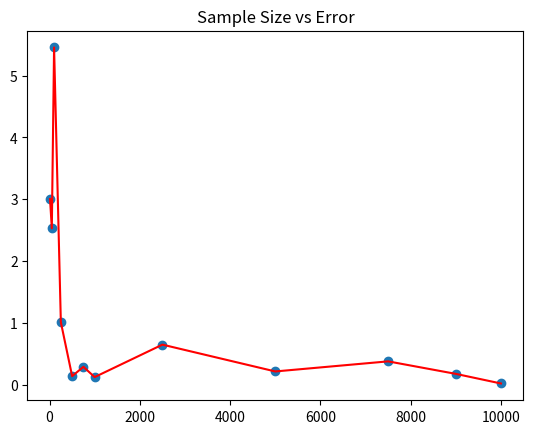

The script that saved this image:
#The "Law of Large Numbers" shows us that the larger our sample is, relative to the population, the closer our sample mean will be to the population mean / expected value

import numpy as np
import matplotlib.pyplot as plt

#Generate normally distributed data
mean = 100
std_dev = 25
size = 10000
data = np.random.normal(mean, std_dev, size)
population_mean = np.mean(data)
print(population_mean)

#Sample the data
sample_sizes = [10, 50, 100, 250, 500, 750, 999, 2500 ,5000, 7500, 9000, 9999]
#Create empty lists to store calculations
means = []
differences = []

#Loop through the sample_sizes list and take a sample of each size
#Calculate the mean of each sample, then append it to the means list
#Calculate how far the each sample mean is from the population mean, then append it to the differences list
for i in sample_sizes:
    sample = np.random.choice(data, size=i)
    mean = np.mean(sample)
    print(f"The sample mean is {mean}\n")
    means.append(mean)
    dif = abs(population_mean - mean)
    print(f"The difference between the population and sample mean is {dif} when the sample size is {i} \n")
    differences.append(dif)

#Zip the two lists into a "Zip object"
sizes_and_diffs_zip = zip(sample_sizes, differences) 
#Convert the "Zip object" into a list of tuples, pairs of size and corresponding differences
sizes_and_diffs_list = list(sizes_and_diffs_zip)
print(sizes_and_diffs_list)

#Plot the sample size vs the error (estimated mean vs actual)
plt.scatter(sample_sizes, differences)
plt.plot(sample_sizes, differences, '-', color='red', label='Line')
plt.title('Sample Size vs Error')
plt.show()